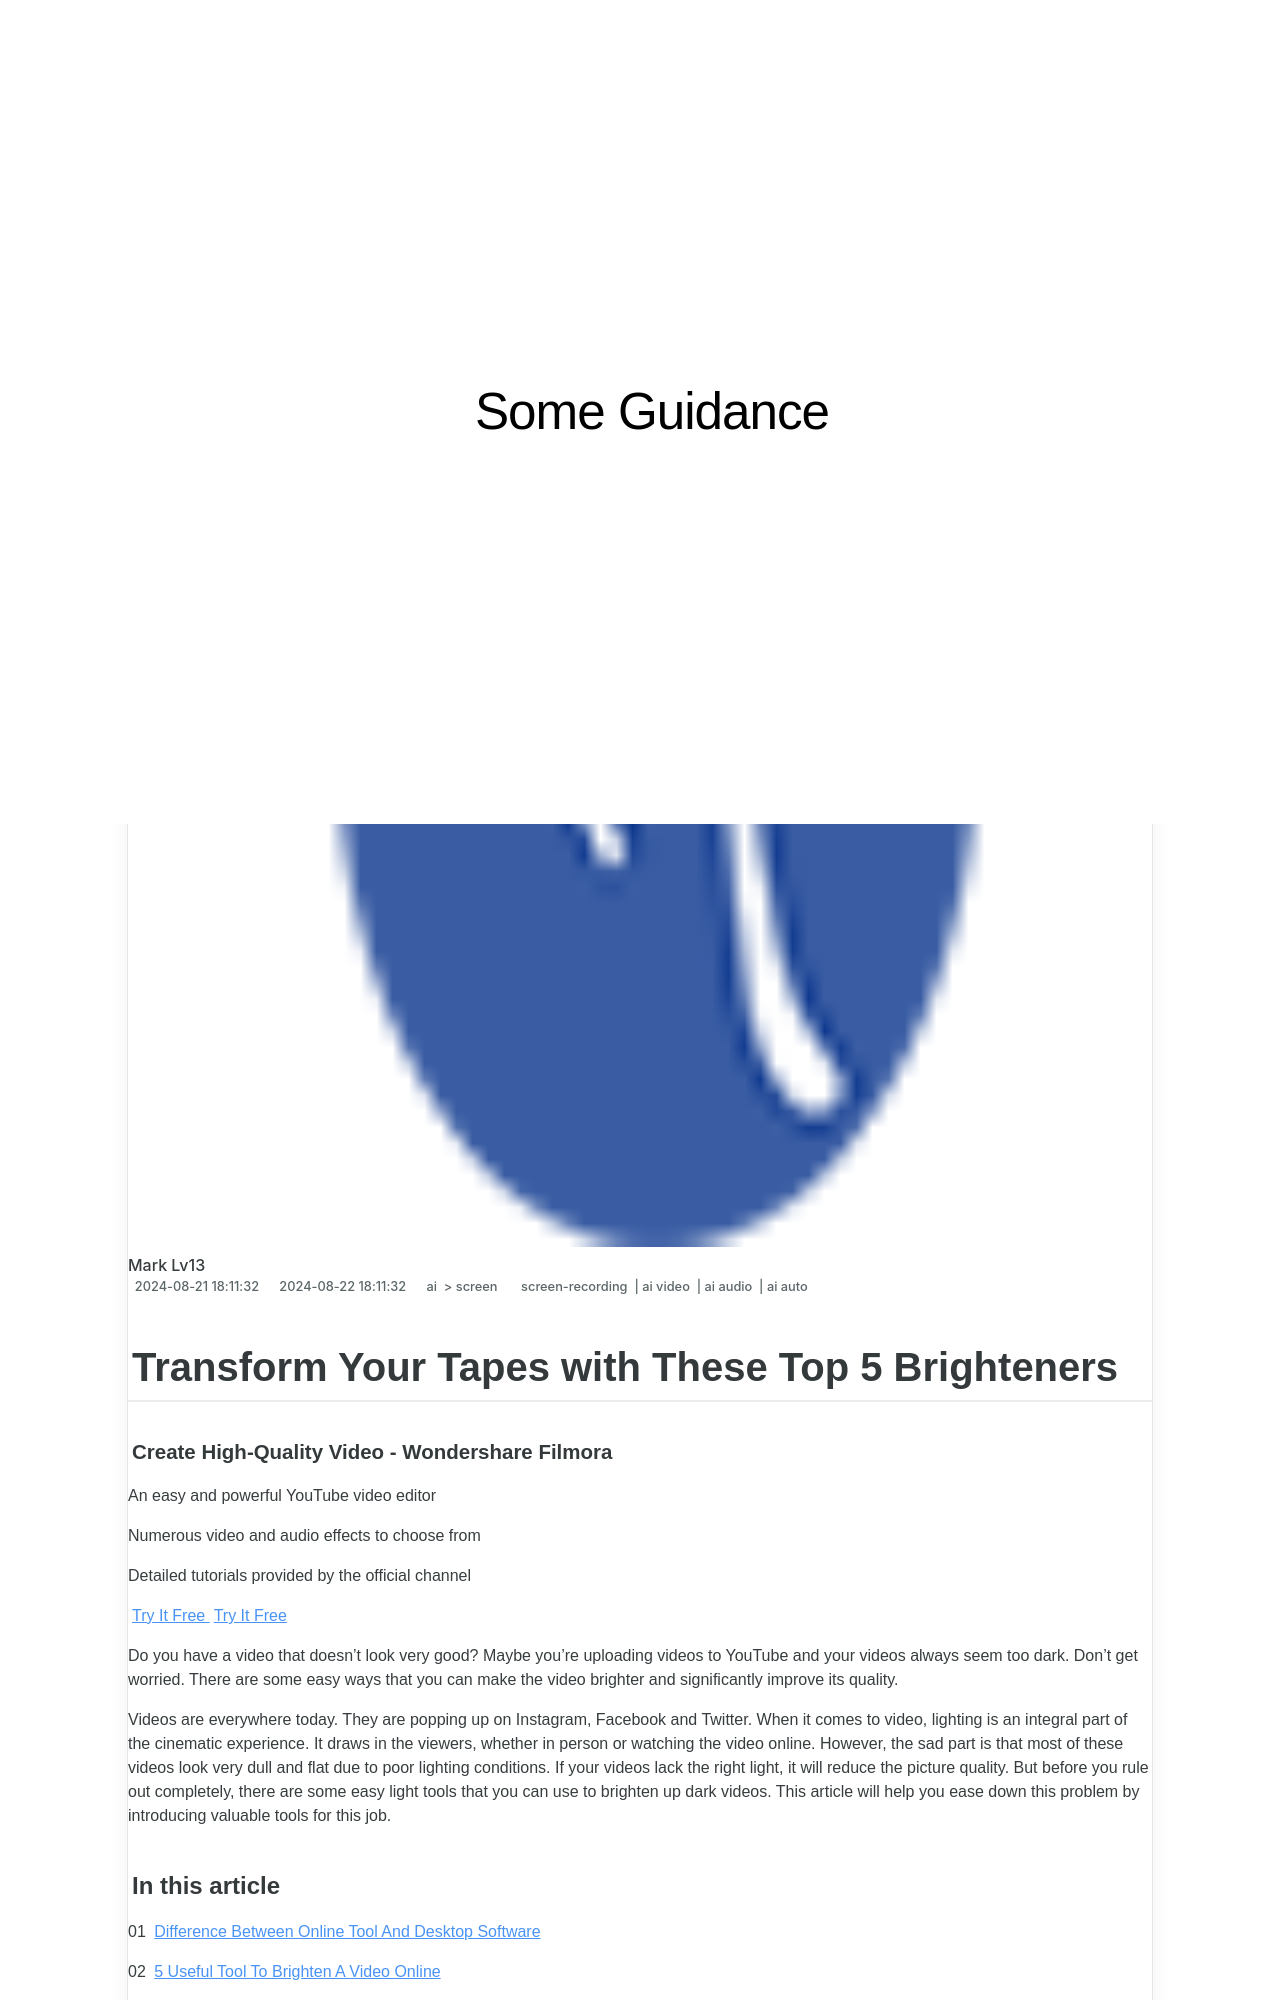

repository: techidaily/site-some-guidance · page: updated-transform-your-tapes-with-these-top-5-brighteners/index.html · generator: jekyll

---
title: "[Updated] Transform Your Tapes with These Top 5 Brighteners"
date: 2024-06-04T18:42:43.487Z
updated: 2024-06-05T18:42:43.487Z
tags: 
  - screen-recording
  - ai video
  - ai audio
  - ai auto
categories: 
  - ai
  - screen
description: "This Article Describes [Updated] Transform Your Tapes with These Top 5 Brighteners"
excerpt: "This Article Describes [Updated] Transform Your Tapes with These Top 5 Brighteners"
keywords: "Tape Brightening Essentials,Top Brightener Tapes,Quick Tape Refresh,Effective Tape Darkeners,Ultimate Tape Revitalizer,Brightening Tape Techniques,5 Best Tape Lighteners"
thumbnail: https://thmb.techidaily.com/4278a11dc73e1c0d6c218af281491c5ebbfcb593f38d324f2ddde851d89b6bd2.jpeg
---

## Transform Your Tapes with These Top 5 Brighteners

##### Create High-Quality Video - Wondershare Filmora

An easy and powerful YouTube video editor

Numerous video and audio effects to choose from

Detailed tutorials provided by the official channel

[Try It Free](https://tools.techidaily.com/wondershare/filmora/download/) [Try It Free](https://tools.techidaily.com/wondershare/filmora/download/)

Do you have a video that doesn't look very good? Maybe you're uploading videos to YouTube and your videos always seem too dark. Don't get worried. There are some easy ways that you can make the video brighter and significantly improve its quality.

Videos are everywhere today. They are popping up on Instagram, Facebook and Twitter. When it comes to video, lighting is an integral part of the cinematic experience. It draws in the viewers, whether in person or watching the video online. However, the sad part is that most of these videos look very dull and flat due to poor lighting conditions. If your videos lack the right light, it will reduce the picture quality. But before you rule out completely, there are some easy light tools that you can use to brighten up dark videos. This article will help you ease down this problem by introducing valuable tools for this job.

#### In this article

01 [Difference Between Online Tool And Desktop Software](#part1)

02 [5 Useful Tool To Brighten A Video Online](#part2)

03 [The Common Process Of Brightening A Video Online.](#part3)
